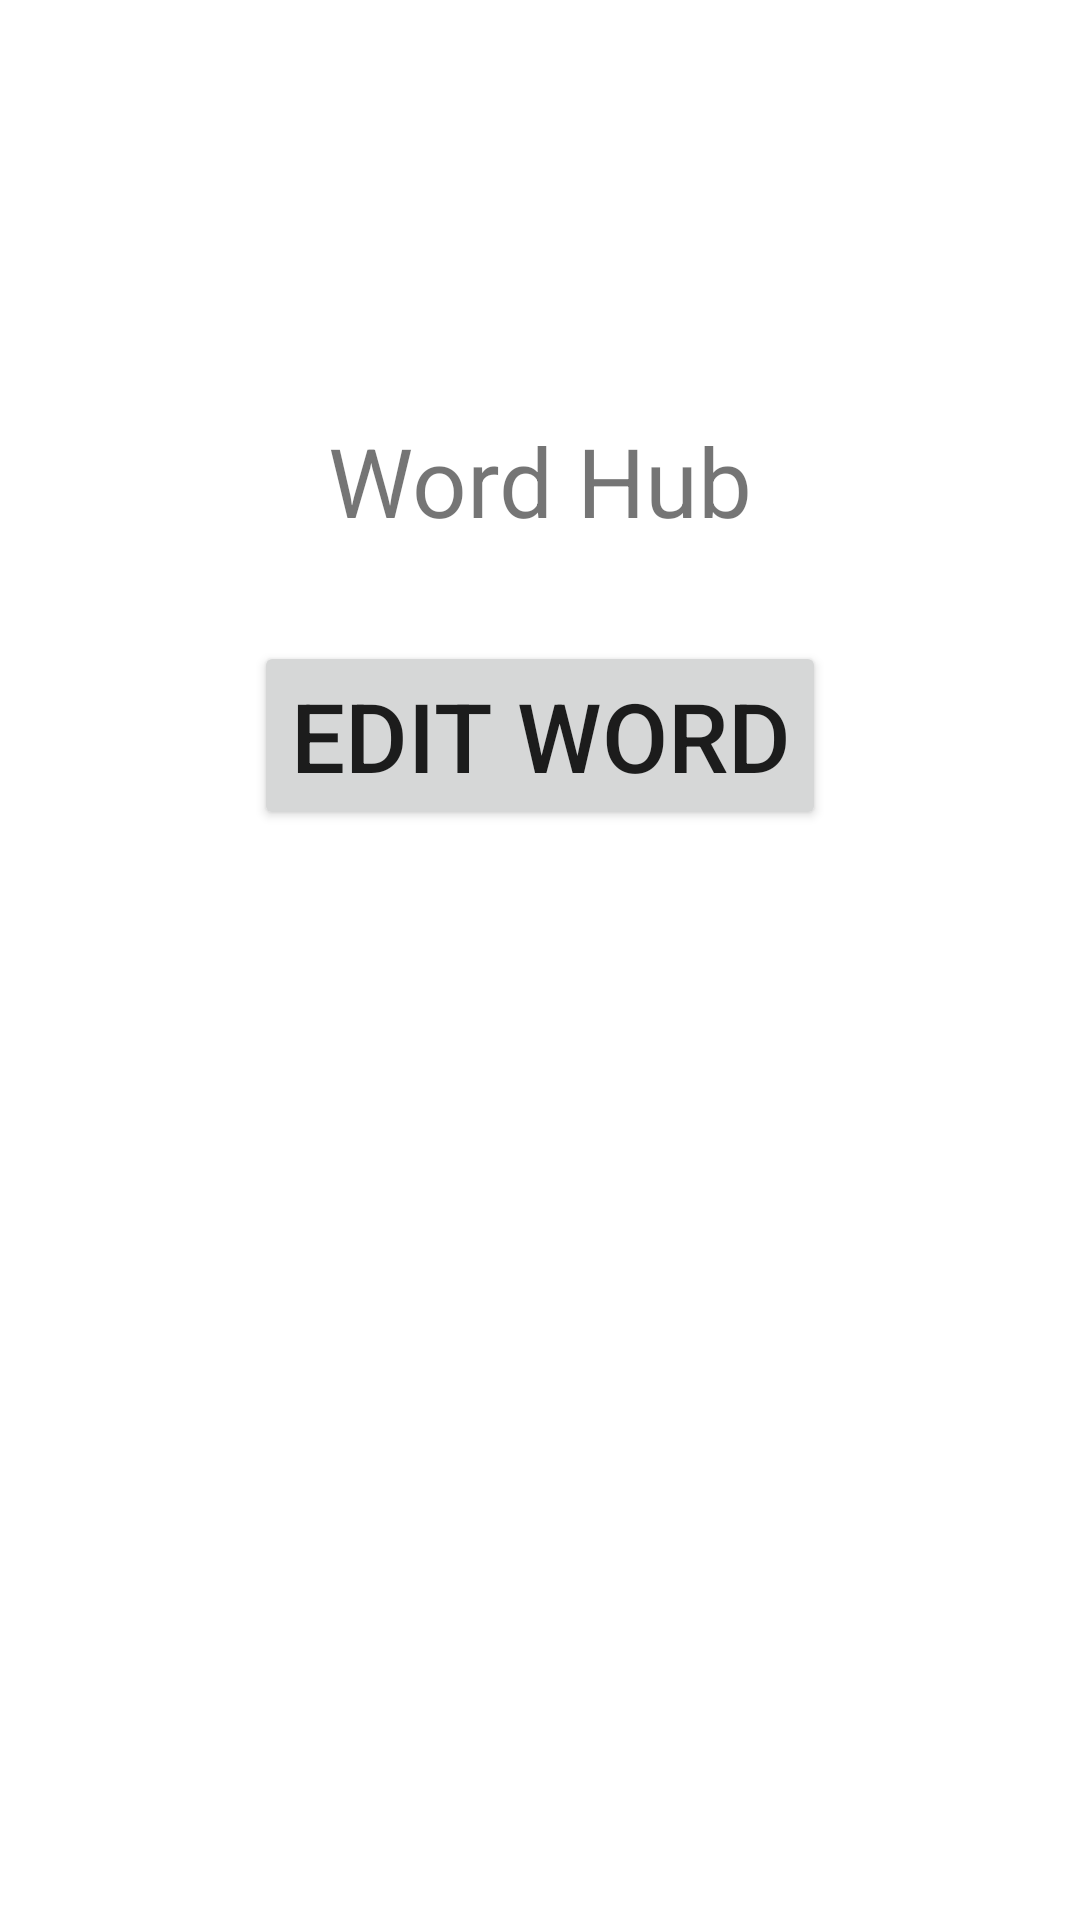

The Android layout XML behind this screen, and the referenced resources:
<!-- AndroidManifest.xml: application theme Theme.Flashcard5 -->
<!-- res/layout/activity_word_hub.xml -->
<?xml version="1.0" encoding="utf-8"?>
<androidx.constraintlayout.widget.ConstraintLayout xmlns:android="http://schemas.android.com/apk/res/android"
    xmlns:app="http://schemas.android.com/apk/res-auto"
    xmlns:tools="http://schemas.android.com/tools"
    android:layout_width="match_parent"
    android:layout_height="match_parent"
    tools:context=".activity.WordHubActivity">

    

    <TextView
        android:id="@+id/textView3"
        android:layout_width="wrap_content"
        android:layout_height="wrap_content"
        android:layout_marginStart="32dp"
        android:layout_marginTop="32dp"
        android:layout_marginEnd="32dp"
        android:layout_marginBottom="32dp"
        android:text="Word Hub"
        android:textSize="32sp"
        app:layout_constraintBottom_toBottomOf="parent"
        app:layout_constraintEnd_toEndOf="parent"
        app:layout_constraintStart_toStartOf="parent"
        app:layout_constraintTop_toTopOf="parent"
        app:layout_constraintVertical_bias="0.19999999" />

    <Button
        android:id="@+id/word_hub.edit_word"
        android:layout_width="wrap_content"
        android:layout_height="wrap_content"
        android:layout_marginStart="32dp"
        android:layout_marginTop="32dp"
        android:layout_marginEnd="32dp"
        android:text="Edit Word"
        android:textSize="32sp"
        app:layout_constraintEnd_toEndOf="parent"
        app:layout_constraintStart_toStartOf="parent"
        app:layout_constraintTop_toBottomOf="@+id/textView3" />
</androidx.constraintlayout.widget.ConstraintLayout>
<!-- resources referenced by this layout -->
<resources>
  <style name="Theme.Flashcard5" parent="Theme.MaterialComponents.DayNight.DarkActionBar">
          
          <item name="colorPrimary">@color/purple_500</item>
          <item name="colorPrimaryVariant">@color/purple_700</item>
          <item name="colorOnPrimary">@color/white</item>
          
          <item name="colorSecondary">@color/teal_200</item>
          <item name="colorSecondaryVariant">@color/teal_700</item>
          <item name="colorOnSecondary">@color/black</item>
          
          <item name="android:statusBarColor" tools:targetApi="l">?attr/colorPrimaryVariant</item>
          
      </style>
  <!-- not gathered from this repository: default colours our renderer supplied (Android Studio template values) -->
  <color name="purple_500">#FF6200EE</color>
  <color name="purple_700">#FF3700B3</color>
  <color name="teal_200">#FF03DAC5</color>
  <color name="teal_700">#FF018786</color>
  <color name="black">#FF000000</color>
  <color name="white">#FFFFFFFF</color>
</resources>
